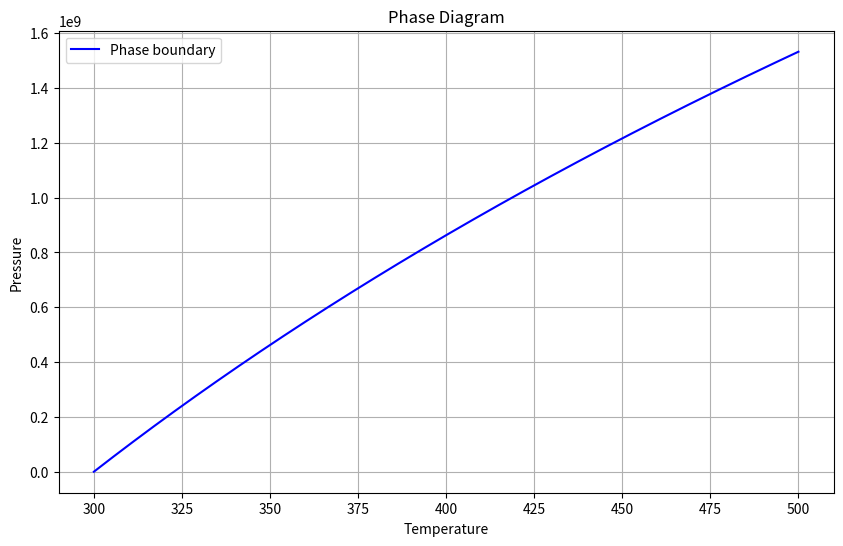

The matplotlib source for this figure:
import numpy as np
from scipy.integrate import solve_ivp
from typing import Callable, Tuple, List
import matplotlib.pyplot as plt

class KofkeMethod:
    """
    Implementation of Kofke's method (Gibbs-Duhem integration) for calculating phase diagrams
    by integrating the Clapeyron equation:
    dp/dT = Δh/(TΔv)
    where:
    - Δh is the enthalpy change
    - Δv is the volume change
    - T is temperature
    - p is pressure
    """
    
    def __init__(self, delta_h_func: Callable[[float, float], float],
                 delta_v_func: Callable[[float, float], float]):
        """
        Initialize the Kofke method solver.
        
        Args:
            delta_h_func: Function that returns Δh given T and p
            delta_v_func: Function that returns Δv given T and p
        """
        self.delta_h_func = delta_h_func
        self.delta_v_func = delta_v_func
    
    def clapeyron_equation(self, t: float, p: float) -> float:
        """
        The Clapeyron equation dp/dT = Δh/(TΔv).
        
        Args:
            t: Temperature
            p: Pressure
            
        Returns:
            dp/dT value at the given point
        """
        delta_h = self.delta_h_func(t, p)
        delta_v = self.delta_v_func(t, p)
        
        return delta_h / (t * delta_v)
    
    def integrate_phase_boundary(self, t_start: float, p_start: float,
                               t_range: Tuple[float, float],
                               t_points: int = 1000) -> Tuple[np.ndarray, np.ndarray]:
        """
        Integrate the Clapeyron equation to get the phase boundary.
        
        Args:
            t_start: Starting temperature
            p_start: Starting pressure
            t_range: (min_temp, max_temp) range for integration
            t_points: Number of temperature points
            
        Returns:
            Tuple of (temperatures, pressures) arrays defining the phase boundary
        """
        def deriv(t: float, p: float) -> float:
            return self.clapeyron_equation(t, p)
        
        # Solve the ODE
        solution = solve_ivp(
            fun=lambda t, y: deriv(t, y[0]),
            t_span=t_range,
            y0=[p_start],
            t_eval=np.linspace(t_range[0], t_range[1], t_points),
            method='RK45',
            rtol=1e-8
        )
        
        return solution.t, solution.y[0]
    
    def plot_phase_diagram(self, temperatures: np.ndarray, pressures: np.ndarray,
                         xlabel: str = 'Temperature', ylabel: str = 'Pressure',
                         title: str = 'Phase Diagram'):
        """
        Plot the calculated phase diagram.
        
        Args:
            temperatures: Array of temperature values
            pressures: Array of pressure values
            xlabel: Label for x-axis
            ylabel: Label for y-axis
            title: Plot title
        """
        plt.figure(figsize=(10, 6))
        plt.plot(temperatures, pressures, 'b-', label='Phase boundary')
        plt.xlabel(xlabel)
        plt.ylabel(ylabel)
        plt.title(title)
        plt.grid(True)
        plt.legend()
        plt.show()

# Example usage:
def example_delta_h(t: float, p: float) -> float:
    """Example enthalpy change function (should be replaced with actual system)"""
    return 30000.0  # Example constant value in J/mol

def example_delta_v(t: float, p: float) -> float:
    """Example volume change function (should be replaced with actual system)"""
    return 1e-5  # Example constant value in m³/mol

if __name__ == "__main__":
    # Create instance with example functions
    kofke = KofkeMethod(example_delta_h, example_delta_v)
    
    # Calculate phase boundary
    temps, pressures = kofke.integrate_phase_boundary(
        t_start=300.0,  # Starting at 300K
        p_start=1e5,    # Starting at 1 bar
        t_range=(300.0, 500.0)  # Calculate from 300K to 500K
    )
    
    # Plot the results
    kofke.plot_phase_diagram(temps, pressures)
